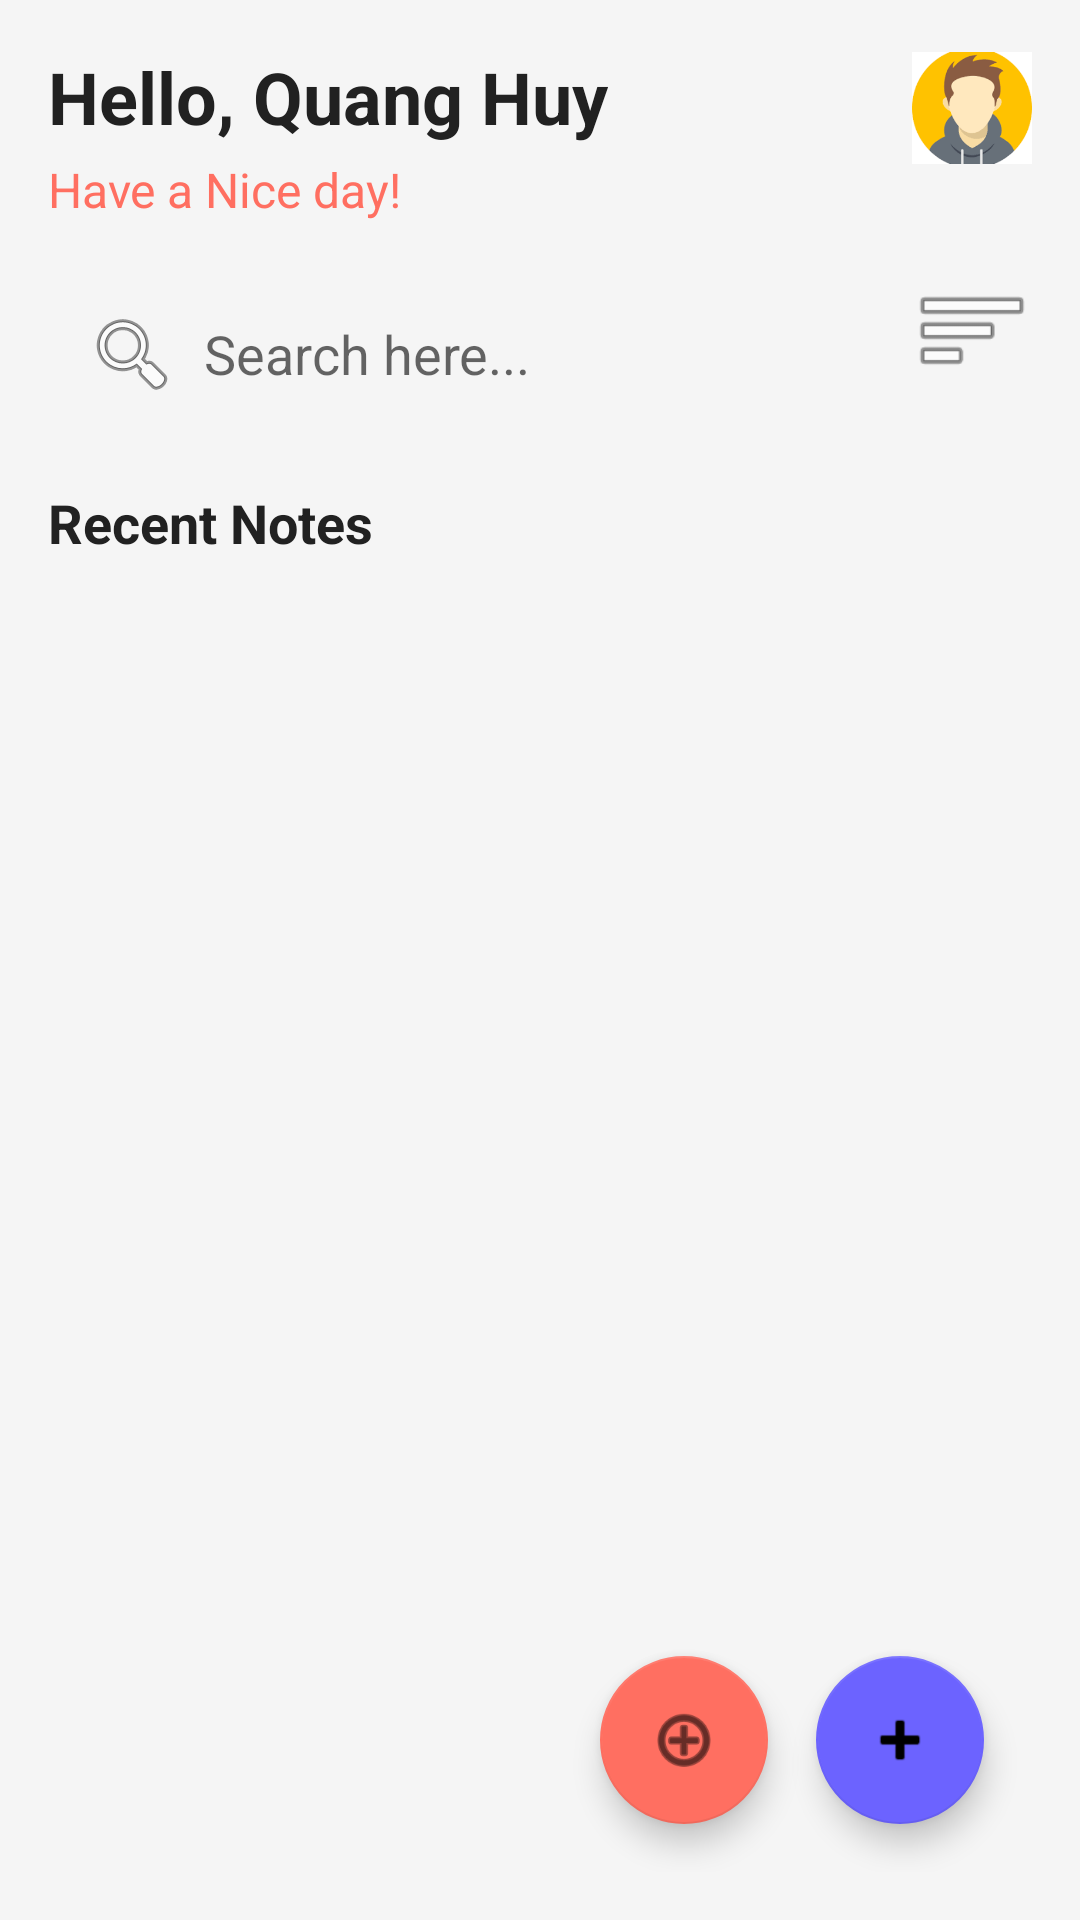

The Android layout XML behind this screen, and the referenced resources:
<!-- AndroidManifest.xml: application theme Theme.To_do_app -->
<!-- res/layout/fragment_dashboard.xml -->
<androidx.constraintlayout.widget.ConstraintLayout
    xmlns:android="http://schemas.android.com/apk/res/android"
    xmlns:app="http://schemas.android.com/apk/res-auto"
    android:layout_width="match_parent"
    android:layout_height="match_parent"
    android:background="@color/backgroundColor"
    android:padding="16dp">

    
    <TextView
        android:id="@+id/tvGreeting"
        android:layout_width="wrap_content"
        android:layout_height="wrap_content"
        android:text="Hello, Quang Huy"
        android:textSize="24sp"
        android:textStyle="bold"
        android:textColor="@color/textColor"
        app:layout_constraintStart_toStartOf="parent"
        app:layout_constraintTop_toTopOf="parent" />

    <TextView
        android:id="@+id/tvSubGreeting"
        android:layout_width="wrap_content"
        android:layout_height="wrap_content"
        android:text="Have a Nice day!"
        android:textSize="16sp"
        android:textColor="@color/accentColor"
        app:layout_constraintStart_toStartOf="parent"
        app:layout_constraintTop_toBottomOf="@id/tvGreeting"
        android:layout_marginTop="4dp" />

    <ImageView
        android:id="@+id/ivAvatar"
        android:layout_width="40dp"
        android:layout_height="40dp"
        android:src="@drawable/ic_avatar"
        app:layout_constraintEnd_toEndOf="parent"
        app:layout_constraintTop_toTopOf="parent" />

    
    <EditText
        android:id="@+id/etSearch"
        android:layout_width="0dp"
        android:layout_height="wrap_content"
        android:hint="Search here..."
        android:padding="12dp"
        android:background="@drawable/search_background"
        android:drawableStart="@android:drawable/ic_menu_search"
        android:drawablePadding="8dp"
        app:layout_constraintStart_toStartOf="parent"
        app:layout_constraintEnd_toStartOf="@id/ivFilter"
        app:layout_constraintTop_toBottomOf="@id/tvSubGreeting"
        android:layout_marginTop="16dp" />

    <ImageView
        android:id="@+id/ivFilter"
        android:layout_width="40dp"
        android:layout_height="40dp"
        android:src="@android:drawable/ic_menu_sort_by_size"
        app:layout_constraintEnd_toEndOf="parent"
        app:layout_constraintTop_toTopOf="@id/etSearch" />

    
    <TextView
        android:id="@+id/tvRecentNotes"
        android:layout_width="wrap_content"
        android:layout_height="wrap_content"
        android:text="Recent Notes"
        android:textSize="18sp"
        android:textStyle="bold"
        android:textColor="@color/textColor"
        app:layout_constraintStart_toStartOf="parent"
        app:layout_constraintTop_toBottomOf="@id/etSearch"
        android:layout_marginTop="16dp" />

    <androidx.recyclerview.widget.RecyclerView
        android:id="@+id/rvRecentNotes"
        android:layout_width="0dp"
        android:layout_height="0dp"
        app:layout_constraintStart_toStartOf="parent"
        app:layout_constraintEnd_toEndOf="parent"
        app:layout_constraintTop_toBottomOf="@id/tvRecentNotes"
        app:layout_constraintBottom_toBottomOf="parent"
        android:layout_marginTop="8dp" />

    
    <com.google.android.material.floatingactionbutton.FloatingActionButton
        android:id="@+id/fabAddNote"
        android:layout_width="wrap_content"
        android:layout_height="wrap_content"
        android:src="@android:drawable/ic_input_add"
        app:backgroundTint="@color/primaryColor"
        app:layout_constraintEnd_toEndOf="parent"
        app:layout_constraintBottom_toBottomOf="parent"
        android:layout_margin="16dp" />

    
    <com.google.android.material.floatingactionbutton.FloatingActionButton
        android:id="@+id/fabAddTask"
        android:layout_width="wrap_content"
        android:layout_height="wrap_content"
        android:src="@android:drawable/ic_menu_add"
        app:backgroundTint="@color/accentColor"
        app:layout_constraintEnd_toStartOf="@id/fabAddNote"
        app:layout_constraintBottom_toBottomOf="parent"
        android:layout_margin="16dp" />

</androidx.constraintlayout.widget.ConstraintLayout>
<!-- resources referenced by this layout -->
<resources>
  <color name="accentColor">#FF6F61</color>
  <color name="backgroundColor">#F5F5F5</color>
  <color name="primaryColor">#6C63FF</color>
  <color name="textColor">#212121</color>
  <!-- drawable ic_avatar: png bitmap (drawable, 4958 bytes) -->
  <style name="Theme.To_do_app" parent="Theme.MaterialComponents.DayNight.DarkActionBar">
          
          <item name="colorPrimary">@color/primaryColor</item>
          <item name="colorPrimaryVariant">@color/primaryColor</item>
          <item name="colorOnPrimary">@android:color/white</item>
          
          <item name="colorSecondary">@color/accentColor</item>
          <item name="colorSecondaryVariant">@color/accentColor</item>
          <item name="colorOnSecondary">@android:color/black</item>
          
          <item name="android:statusBarColor">?attr/colorPrimaryVariant</item>
      </style>
</resources>
